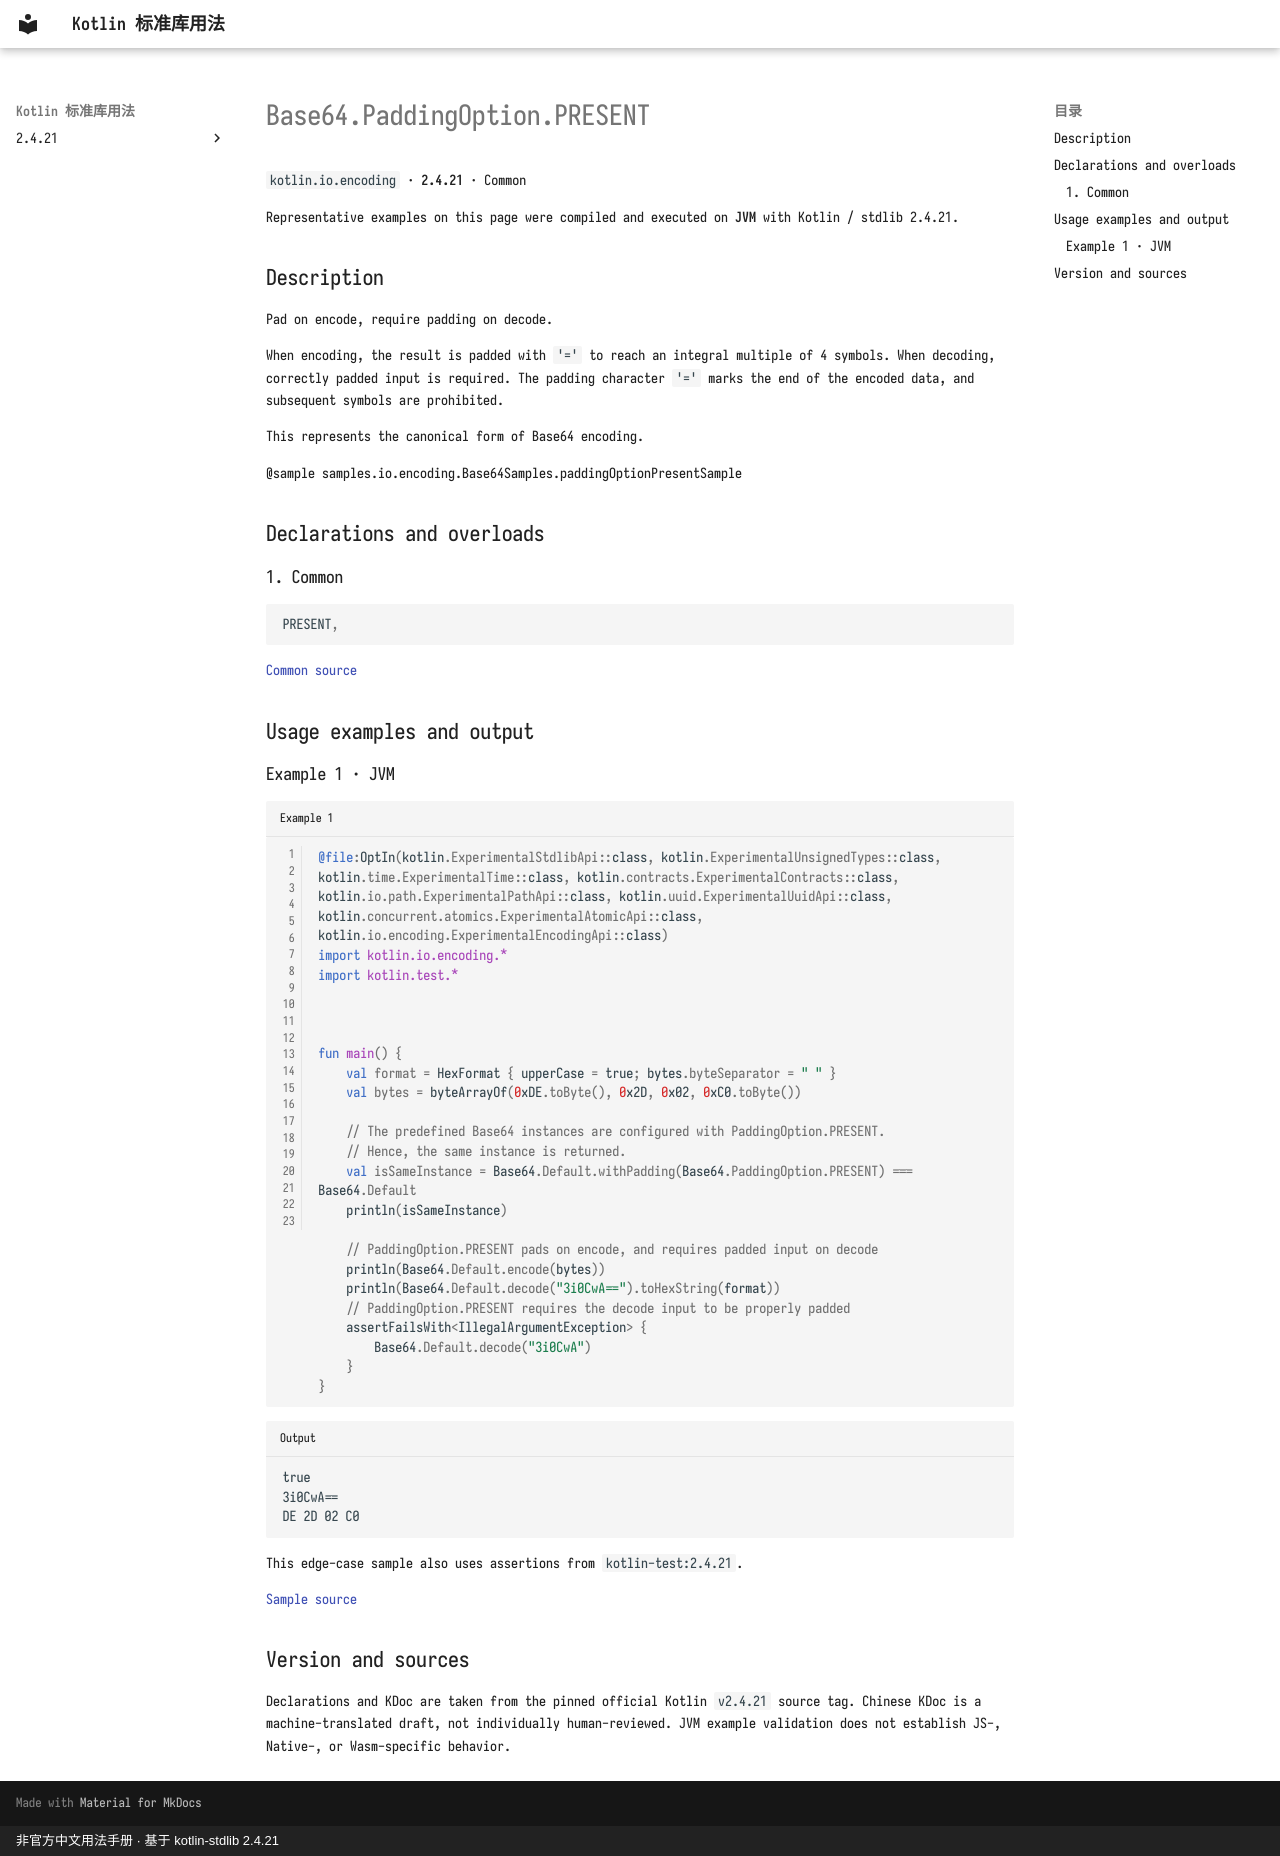

repository: oooooooko/kotlin-stdlib-docs · page: en/api/kotlin.io.encoding/base64-paddingoption-present--2ecf4f5c/index.html · generator: mkdocs · copyright: 非官方中文用法手册 · 基于 kotlin-stdlib 2.4.21

# Base64.PaddingOption.PRESENT

`kotlin.io.encoding` · **2.4.21** · Common

Representative examples on this page were compiled and executed on **JVM** with Kotlin / stdlib 2.4.21.

## Description

Pad on encode, require padding on decode.

When encoding, the result is padded with `'='` to reach an integral multiple of 4 symbols.
When decoding, correctly padded input is required. The padding character `'='` marks the end
of the encoded data, and subsequent symbols are prohibited.

This represents the canonical form of Base64 encoding.

@sample samples.io.encoding.Base64Samples.paddingOptionPresentSample

## Declarations and overloads

### 1. Common

```kotlin
PRESENT,
```

[Common source](https://github.com/JetBrains/kotlin/blob/v2.4.21/libraries/stdlib/src/kotlin/io/encoding/Base64.kt#L91)

## Usage examples and output

### Example 1 · JVM

```kotlin title="Example 1" linenums="1"
@file:OptIn(kotlin.ExperimentalStdlibApi::class, kotlin.ExperimentalUnsignedTypes::class, kotlin.time.ExperimentalTime::class, kotlin.contracts.ExperimentalContracts::class, kotlin.io.path.ExperimentalPathApi::class, kotlin.uuid.ExperimentalUuidApi::class, kotlin.concurrent.atomics.ExperimentalAtomicApi::class, kotlin.io.encoding.ExperimentalEncodingApi::class)
import kotlin.io.encoding.*
import kotlin.test.*



fun main() {
    val format = HexFormat { upperCase = true; bytes.byteSeparator = " " }
    val bytes = byteArrayOf(0xDE.toByte(), 0x2D, 0x02, 0xC0.toByte())

    // The predefined Base64 instances are configured with PaddingOption.PRESENT.
    // Hence, the same instance is returned.
    val isSameInstance = Base64.Default.withPadding(Base64.PaddingOption.PRESENT) === Base64.Default
    println(isSameInstance)

    // PaddingOption.PRESENT pads on encode, and requires padded input on decode
    println(Base64.Default.encode(bytes))
    println(Base64.Default.decode("3i0CwA==").toHexString(format))
    // PaddingOption.PRESENT requires the decode input to be properly padded
    assertFailsWith<IllegalArgumentException> {
        Base64.Default.decode("3i0CwA")
    }
}
```

```text title="Output"
true
3i0CwA==
DE 2D 02 C0
```

This edge-case sample also uses assertions from `kotlin-test:2.4.21`.

[Sample source](https://github.com/JetBrains/kotlin/blob/v2.4.21/libraries/stdlib/samples/test/samples/io/encoding/base64.kt#L115)

## Version and sources

Declarations and KDoc are taken from the pinned official Kotlin `v2.4.21` source tag. Chinese KDoc is a machine-translated draft, not individually human-reviewed. JVM example validation does not establish JS-, Native-, or Wasm-specific behavior.
